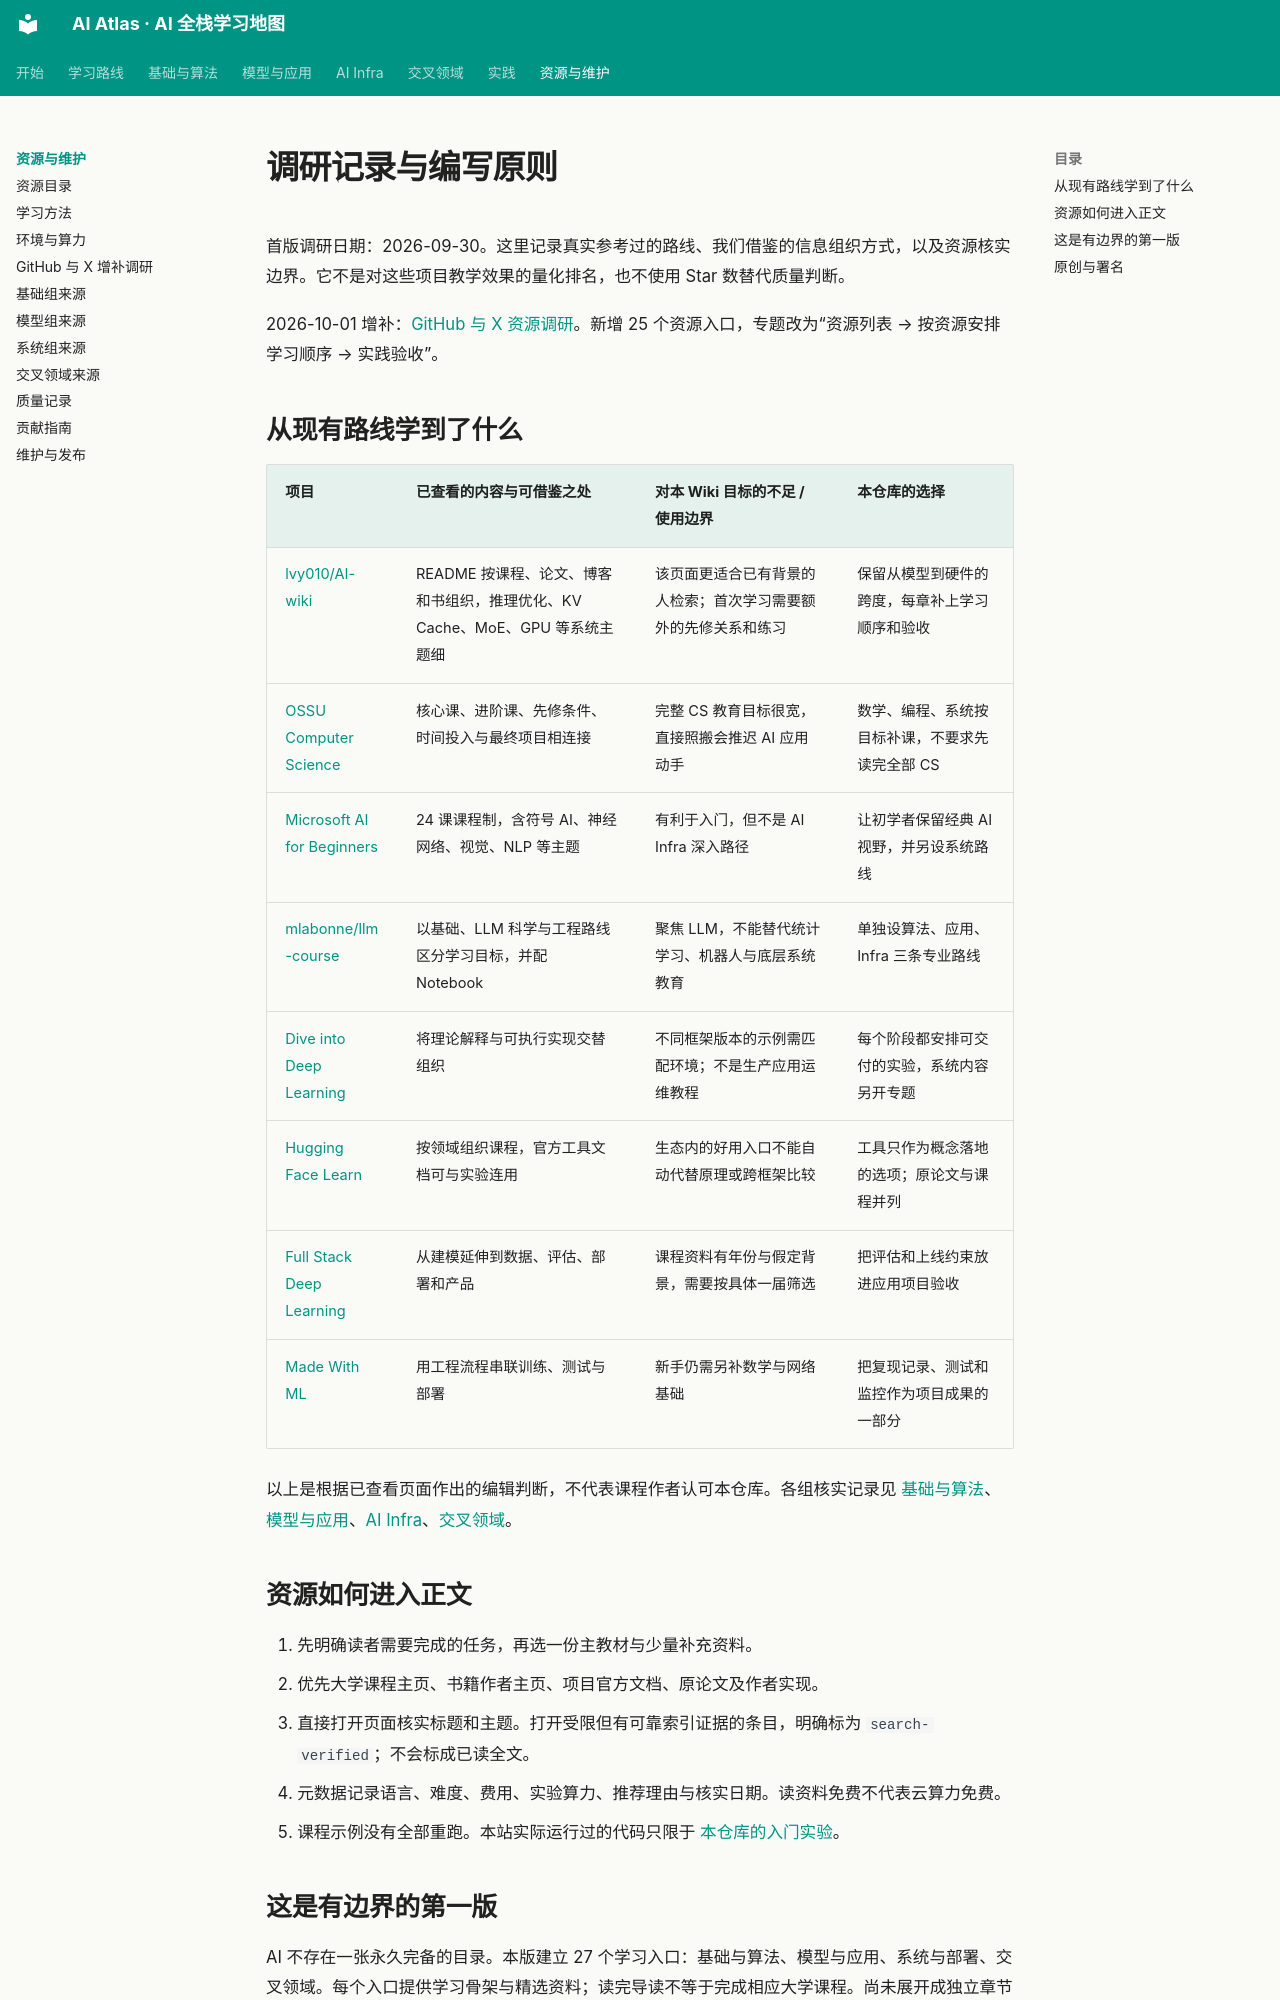

repository: Xander-26Code/AI-Altas · page: research/index.html · generator: mkdocs

# 调研记录与编写原则

首版调研日期：2026-09-30。这里记录真实参考过的路线、我们借鉴的信息组织方式，以及资源核实边界。它不是对这些项目教学效果的量化排名，也不使用 Star 数替代质量判断。

2026-10-01 增补：[GitHub 与 X 资源调研](resource-expansion.md)。新增 25 个资源入口，专题改为“资源列表 → 按资源安排学习顺序 → 实践验收”。

## 从现有路线学到了什么

| 项目 | 已查看的内容与可借鉴之处 | 对本 Wiki 目标的不足 / 使用边界 | 本仓库的选择 |
|---|---|---|---|
| [lvy010/AI-wiki](https://github.com/lvy010/AI-wiki) | README 按课程、论文、博客和书组织，推理优化、KV Cache、MoE、GPU 等系统主题细 | 该页面更适合已有背景的人检索；首次学习需要额外的先修关系和练习 | 保留从模型到硬件的跨度，每章补上学习顺序和验收 |
| [OSSU Computer Science](https://github.com/ossu/computer-science) | 核心课、进阶课、先修条件、时间投入与最终项目相连接 | 完整 CS 教育目标很宽，直接照搬会推迟 AI 应用动手 | 数学、编程、系统按目标补课，不要求先读完全部 CS |
| [Microsoft AI for Beginners](https://github.com/microsoft/AI-For-Beginners) | 24 课课程制，含符号 AI、神经网络、视觉、NLP 等主题 | 有利于入门，但不是 AI Infra 深入路径 | 让初学者保留经典 AI 视野，并另设系统路线 |
| [mlabonne/llm-course](https://github.com/mlabonne/llm-course) | 以基础、LLM 科学与工程路线区分学习目标，并配 Notebook | 聚焦 LLM，不能替代统计学习、机器人与底层系统教育 | 单独设算法、应用、Infra 三条专业路线 |
| [Dive into Deep Learning](https://d2l.ai/) | 将理论解释与可执行实现交替组织 | 不同框架版本的示例需匹配环境；不是生产应用运维教程 | 每个阶段都安排可交付的实验，系统内容另开专题 |
| [Hugging Face Learn](https://huggingface.co/learn) | 按领域组织课程，官方工具文档可与实验连用 | 生态内的好用入口不能自动代替原理或跨框架比较 | 工具只作为概念落地的选项；原论文与课程并列 |
| [Full Stack Deep Learning](https://fullstackdeeplearning.com/) | 从建模延伸到数据、评估、部署和产品 | 课程资料有年份与假定背景，需要按具体一届筛选 | 把评估和上线约束放进应用项目验收 |
| [Made With ML](https://madewithml.com/) | 用工程流程串联训练、测试与部署 | 新手仍需另补数学与网络基础 | 把复现记录、测试和监控作为项目成果的一部分 |

以上是根据已查看页面作出的编辑判断，不代表课程作者认可本仓库。各组核实记录见 [基础与算法](foundations-sources.md)、[模型与应用](models-sources.md)、[AI Infra](infra-sources.md)、[交叉领域](specialties-sources.md)。

## 资源如何进入正文

1. 先明确读者需要完成的任务，再选一份主教材与少量补充资料。
2. 优先大学课程主页、书籍作者主页、项目官方文档、原论文及作者实现。
3. 直接打开页面核实标题和主题。打开受限但有可靠索引证据的条目，明确标为 `search-verified`；不会标成已读全文。
4. 元数据记录语言、难度、费用、实验算力、推荐理由与核实日期。读资料免费不代表云算力免费。
5. 课程示例没有全部重跑。本站实际运行过的代码只限于 [本仓库的入门实验](../projects/README.md)。
